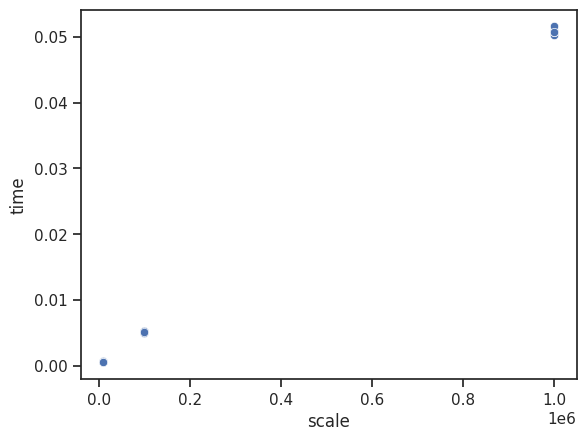

This chart was generated by the following Python code: (Note: this script raises an exception after producing the figure.)
import seaborn as sns
import matplotlib.pyplot as plt
import pandas as pd

sns.set_theme(style="ticks")

scale = [10000] * 5 + [100000] * 5 + [1000000] * 5
time = [
    0.0005231,
    0.0004969,
    0.0007591,
    0.0005000,
    0.0005682,
    0.0052481,
    0.0050349,
    0.0052311,
    0.0052531,
    0.0051970,
    0.0502801,
    0.0507140,
    0.0509501,
    0.0515950,
    0.0506890,
]
df = pd.DataFrame({"scale": scale, "time": time})
sns.scatterplot(df, x="scale", y="time")
plt.savefig("../imgs/imgs/sum_of_n_1.pdf", format="pdf", bbox_inches="tight")
plt.show()


# scale = [10000, 100000, 1000000, 10000000, 100000000]
# time = [0.0000009537, 0.0000009537, 0.0000007153, 0.0000009537, 0.0000011921]
# df = pd.DataFrame({'scale': scale, 'time': time})
# sns.scatterplot(df, x='scale', y='time')
# plt.ylim(0, 0.00001)
# plt.savefig("../imgs/imgs/sum_of_n_2.pdf", format="pdf", bbox_inches="tight")
# plt.show()
